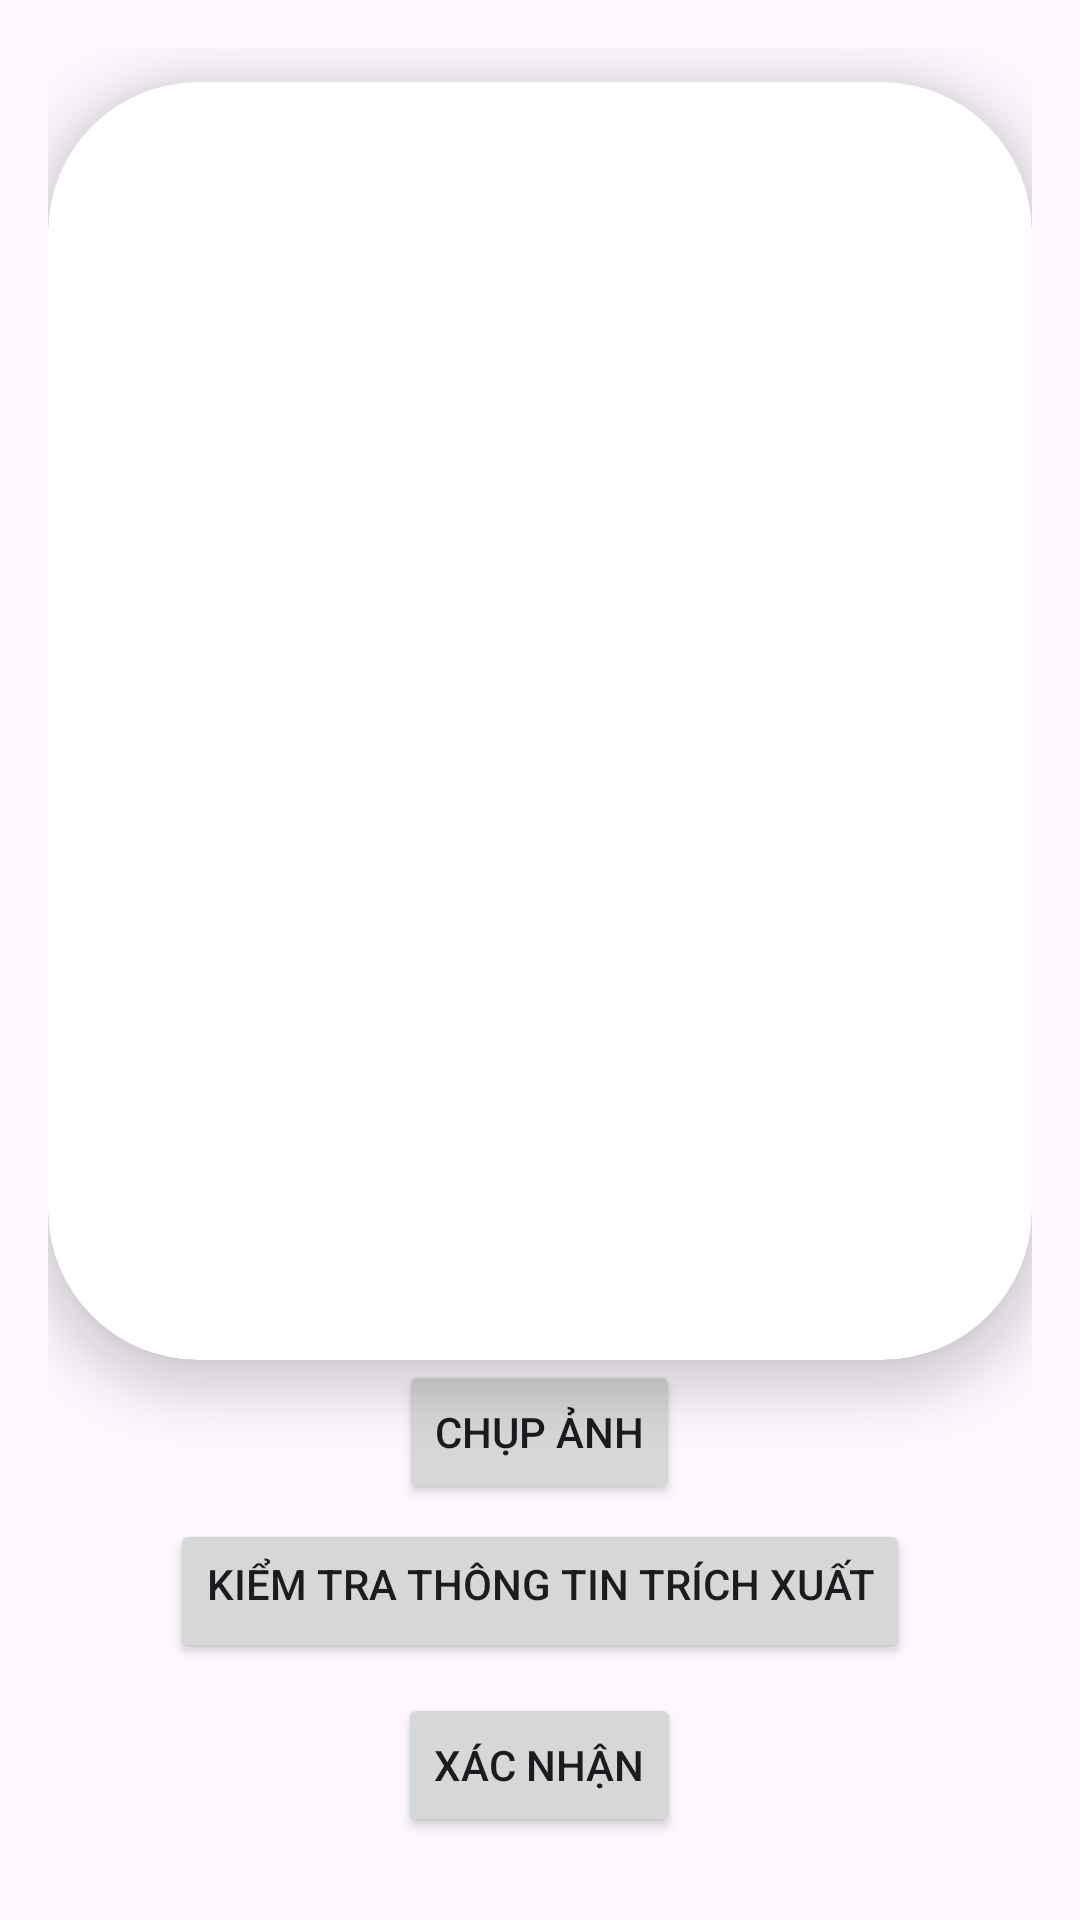

Here is an Android app screen rendered from its layout file. Give the layout XML and the strings, colors and styles it references.
<!-- AndroidManifest.xml: application theme Theme.MOTOGO -->
<!-- res/layout/activity_camera.xml -->
<LinearLayout xmlns:android="http://schemas.android.com/apk/res/android"
    android:layout_width="match_parent"
    xmlns:app="http://schemas.android.com/apk/res-auto"
    android:layout_height="match_parent"
    android:orientation="vertical"
    android:padding="16dp"
    android:gravity="center">

    <androidx.cardview.widget.CardView
        android:layout_width="wrap_content"
        android:layout_height="wrap_content"
        app:cardElevation="10dp"
        app:cardCornerRadius="50dp"
        >


        <ImageView
            android:id="@+id/imageView"
            android:layout_width="377dp"
            android:layout_height="426dp"
            android:scaleType="centerCrop"
             />
    </androidx.cardview.widget.CardView>

    <Button
        android:id="@+id/btnCapture"
        android:layout_width="wrap_content"
        android:layout_height="wrap_content"
        android:text="Chụp ảnh"

        />

    <TextView
        android:id="@+id/txtWarning"
        android:layout_width="match_parent"
        android:layout_height="wrap_content"
        android:layout_marginLeft="20dp"
        android:layout_marginRight="20dp"
        android:paddingLeft="10dp"
        android:paddingTop="10dp"
        android:paddingRight="10dp"
        android:text="*Lưu ý: Hãy kiểm tra kỹ thông tin trước khi xác nhận bằng nút bên dưới"
        android:textAlignment="center"
        android:textColor="#FF0000"
        android:visibility="gone" />

    <Button
        android:id="@+id/btnCheckInfo"
        android:layout_width="wrap_content"
        android:layout_height="wrap_content"
        android:text="Kiểm tra thông tin trích xuất"
        android:paddingTop="5dp"
        android:layout_marginTop="5dp"
        />

    <Button
        android:id="@+id/btnOK"
        android:layout_width="wrap_content"
        android:layout_marginTop="10dp"
        android:layout_height="wrap_content"
        android:text="Xác nhận" />
</LinearLayout>
<!-- resources referenced by this layout -->
<resources>
  <style name="Theme.MOTOGO" parent="Base.Theme.MOTOGO" />
  <style name="Base.Theme.MOTOGO" parent="Theme.Material3.DayNight.NoActionBar">
          
          
      </style>
</resources>
